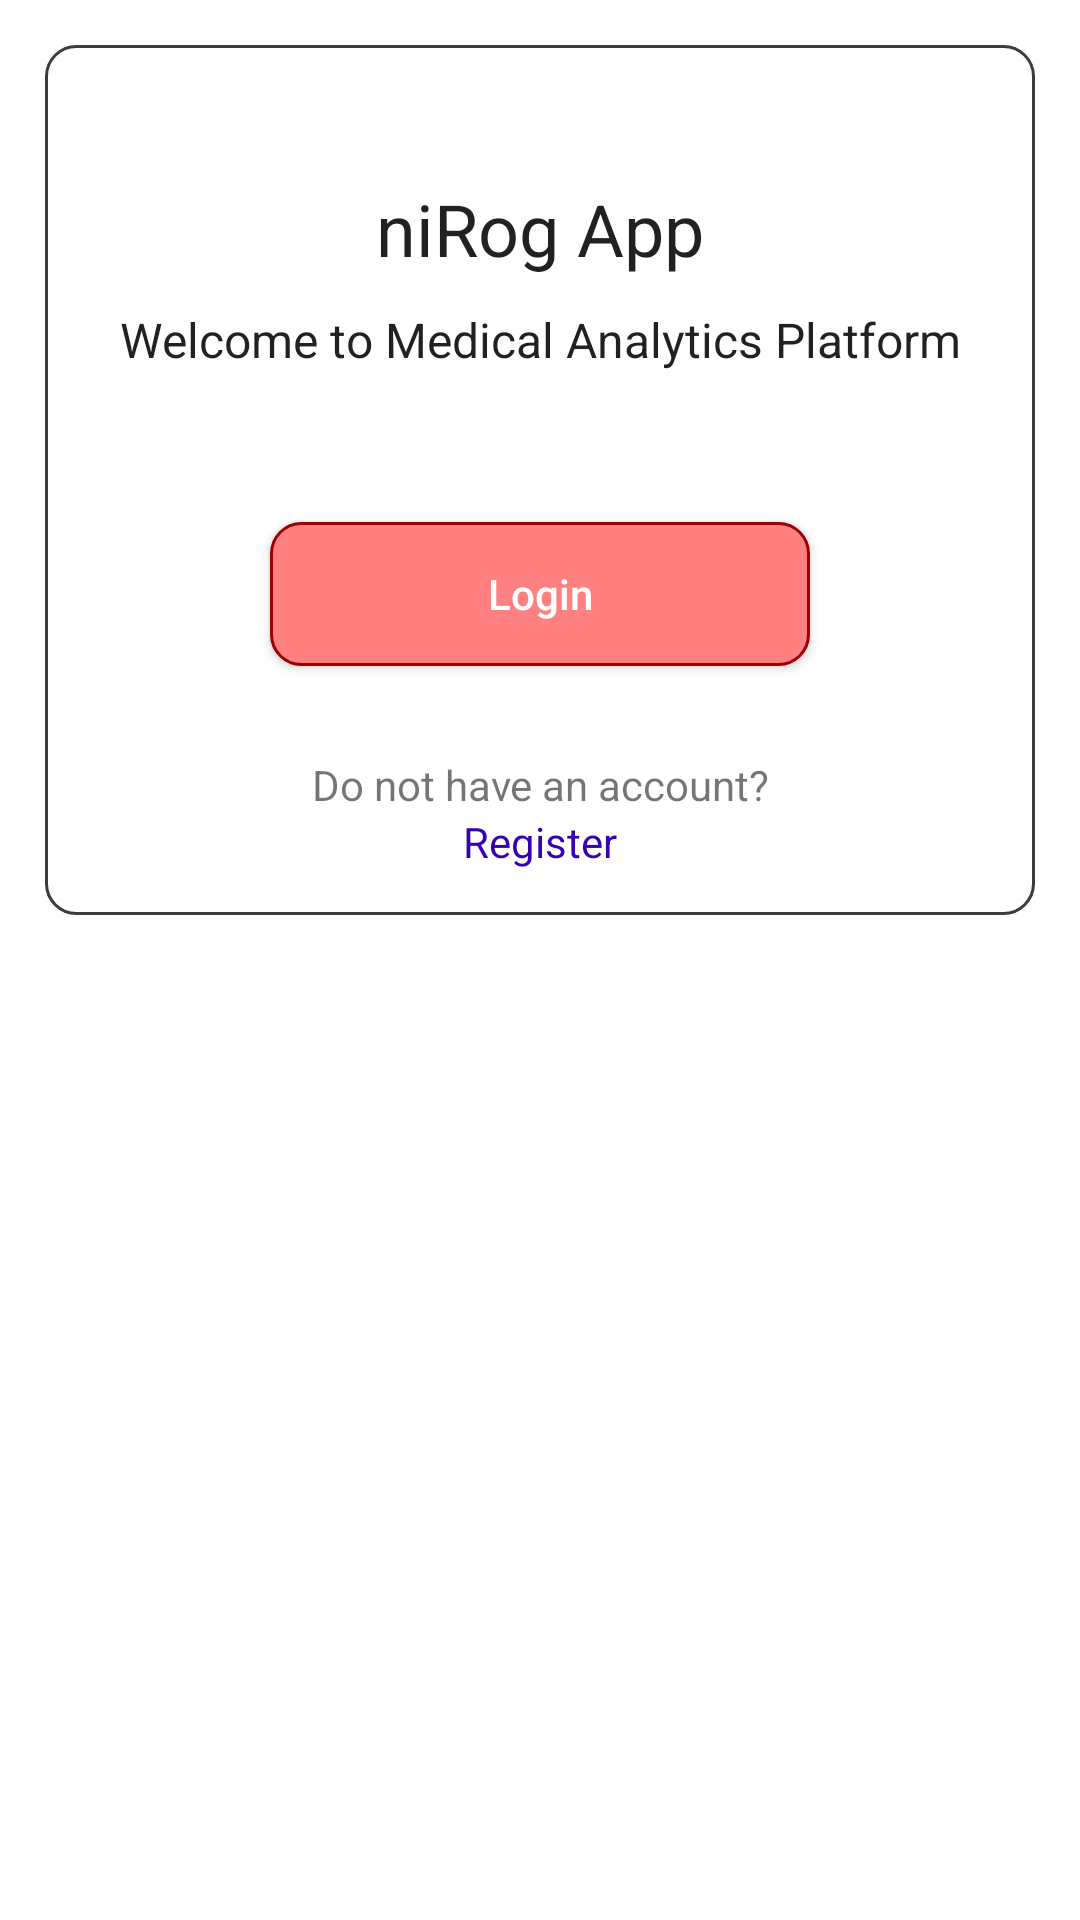

Android layout source for this screen:
<!-- AndroidManifest.xml: application theme Theme.MedAnalytics6 -->
<!-- res/layout/activity_main.xml -->
<?xml version="1.0" encoding="utf-8"?>
<ScrollView xmlns:android="http://schemas.android.com/apk/res/android"
    xmlns:app="http://schemas.android.com/apk/res-auto"
    xmlns:tools="http://schemas.android.com/tools"
    android:layout_width="match_parent"
    android:layout_height="match_parent"
    android:background="@color/white"
    tools:context=".MainActivity">

    <RelativeLayout
        android:layout_width="match_parent"
        android:layout_height="wrap_content"
        android:layout_margin="15dp"
        android:background="@drawable/border"
        android:padding="15dp">

        <ImageView
            android:id="@+id/imageView_logo"
            android:layout_width="wrap_content"
            android:layout_height="wrap_content"
            android:layout_centerHorizontal="true"
            android:layout_marginTop="30dp"
            android:adjustViewBounds="true"
            android:maxWidth="180dp"
            app:srcCompat="@drawable/logomainpage" />

        <TextView
            android:id="@+id/textView_app_name"
            android:layout_width="match_parent"
            android:layout_height="wrap_content"
            android:layout_below="@id/imageView_logo"
            android:text="niRog App"
            android:textAlignment="center"
            android:textAppearance="@style/TextAppearance.AppCompat.Headline" />

        <TextView
            android:id="@+id/textView_main_head"
            android:layout_width="match_parent"
            android:layout_height="wrap_content"
            android:layout_below="@id/textView_app_name"
            android:layout_marginTop="10dp"
            android:text="Welcome to Medical Analytics Platform"
            android:textAlignment="center"
            android:textAppearance="@style/TextAppearance.AppCompat.Menu" />

        <androidx.appcompat.widget.AppCompatButton
            android:id="@+id/btnloginMain"
            android:layout_width="180dp"
            android:layout_height="wrap_content"
            android:layout_below="@id/textView_main_head"
            android:layout_centerHorizontal="true"
            android:layout_marginTop="50dp"
            android:background="@drawable/btnbgtwo"
            android:text="Login"
            android:textAllCaps="false"
            android:textColor="#fff" />


        <TextView
            android:id="@+id/textView_register"
            android:layout_width="match_parent"
            android:layout_height="wrap_content"
            android:layout_below="@id/btnloginMain"
            android:layout_marginTop="30dp"
            android:text="Do not have an account?"
            android:textAlignment="center" />

        <TextView
            android:id="@+id/tvRegisterMain"
            android:layout_width="match_parent"
            android:layout_height="wrap_content"
            android:layout_below="@id/textView_register"
            android:text="@string/register"
            android:textAlignment="center"
            android:textColor="@color/purple_700" />

    </RelativeLayout>

</ScrollView>
<!-- resources referenced by this layout -->
<resources>
  <color name="purple_700">#FF3700B3</color>
  <color name="white">#FFFFFFFF</color>
  <!-- drawable border (drawable) -->
  <?xml version="1.0" encoding="utf-8"?>
  <shape xmlns:android="http://schemas.android.com/apk/res/android">
  
  
      <solid
          android:color="#FFFFFF"/>
  
      <stroke android:color="#3C3C3C" android:width="1dp"></stroke>
  
  
      <corners
          android:radius="10dp"/>
  
  
  </shape>
  <!-- drawable btnbgtwo (drawable) -->
  <?xml version="1.0" encoding="utf-8"?>
  <shape xmlns:android="http://schemas.android.com/apk/res/android">
  
  
      <solid
          android:color="#FF8080"/>
  
      <stroke android:color="@color/darkRed" android:width="1dp"></stroke>
  
  
      <corners
          android:radius="10dp"/>
  
  
  </shape>
  <string name="register">Register</string>
  <style name="Theme.MedAnalytics6" parent="Theme.MaterialComponents.DayNight.DarkActionBar">
          
          <item name="colorPrimary">@color/purple_500</item>
          <item name="colorPrimaryVariant">@color/purple_700</item>
          <item name="colorOnPrimary">@color/white</item>
          
          <item name="colorSecondary">@color/teal_200</item>
          <item name="colorSecondaryVariant">@color/teal_700</item>
          <item name="colorOnSecondary">@color/black</item>
          
          <item name="android:statusBarColor" tools:targetApi="l">?attr/colorPrimaryVariant</item>
          
      </style>
  <color name="darkRed">#9C0000</color>
  <color name="purple_500">#FF6200EE</color>
  <color name="teal_200">#FF03DAC5</color>
  <color name="teal_700">#FF018786</color>
  <color name="black">#FF000000</color>
</resources>
